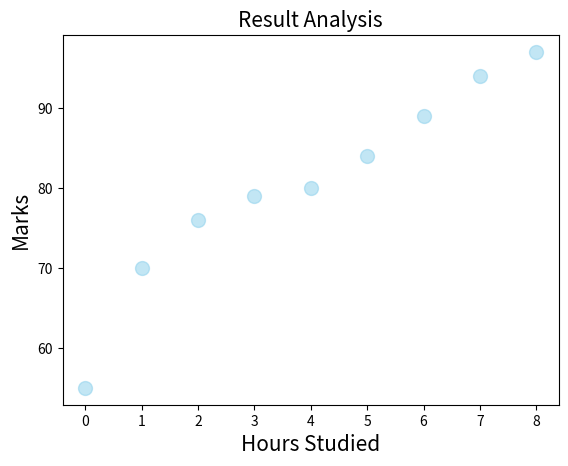

Reproduce this figure in Python.
import matplotlib.pyplot as plt
import numpy as np

# Scatter graph = Shows the relationship between two variables helps to identify a correlation (+, -, None)
#                 Example = Study hours vs Test Scores

x = np.array([0, 1, 2, 3, 4, 5, 6, 7, 8])
y = np.array([55, 70, 76, 79, 80, 84, 89, 94, 97])

plt.scatter(x,y, color='skyblue', alpha=0.5,
            s = 100)
plt.title("Result Analysis", fontsize=15)
plt.xlabel("Hours Studied", fontsize=15)
plt.ylabel("Marks", fontsize=15)
plt.show()
